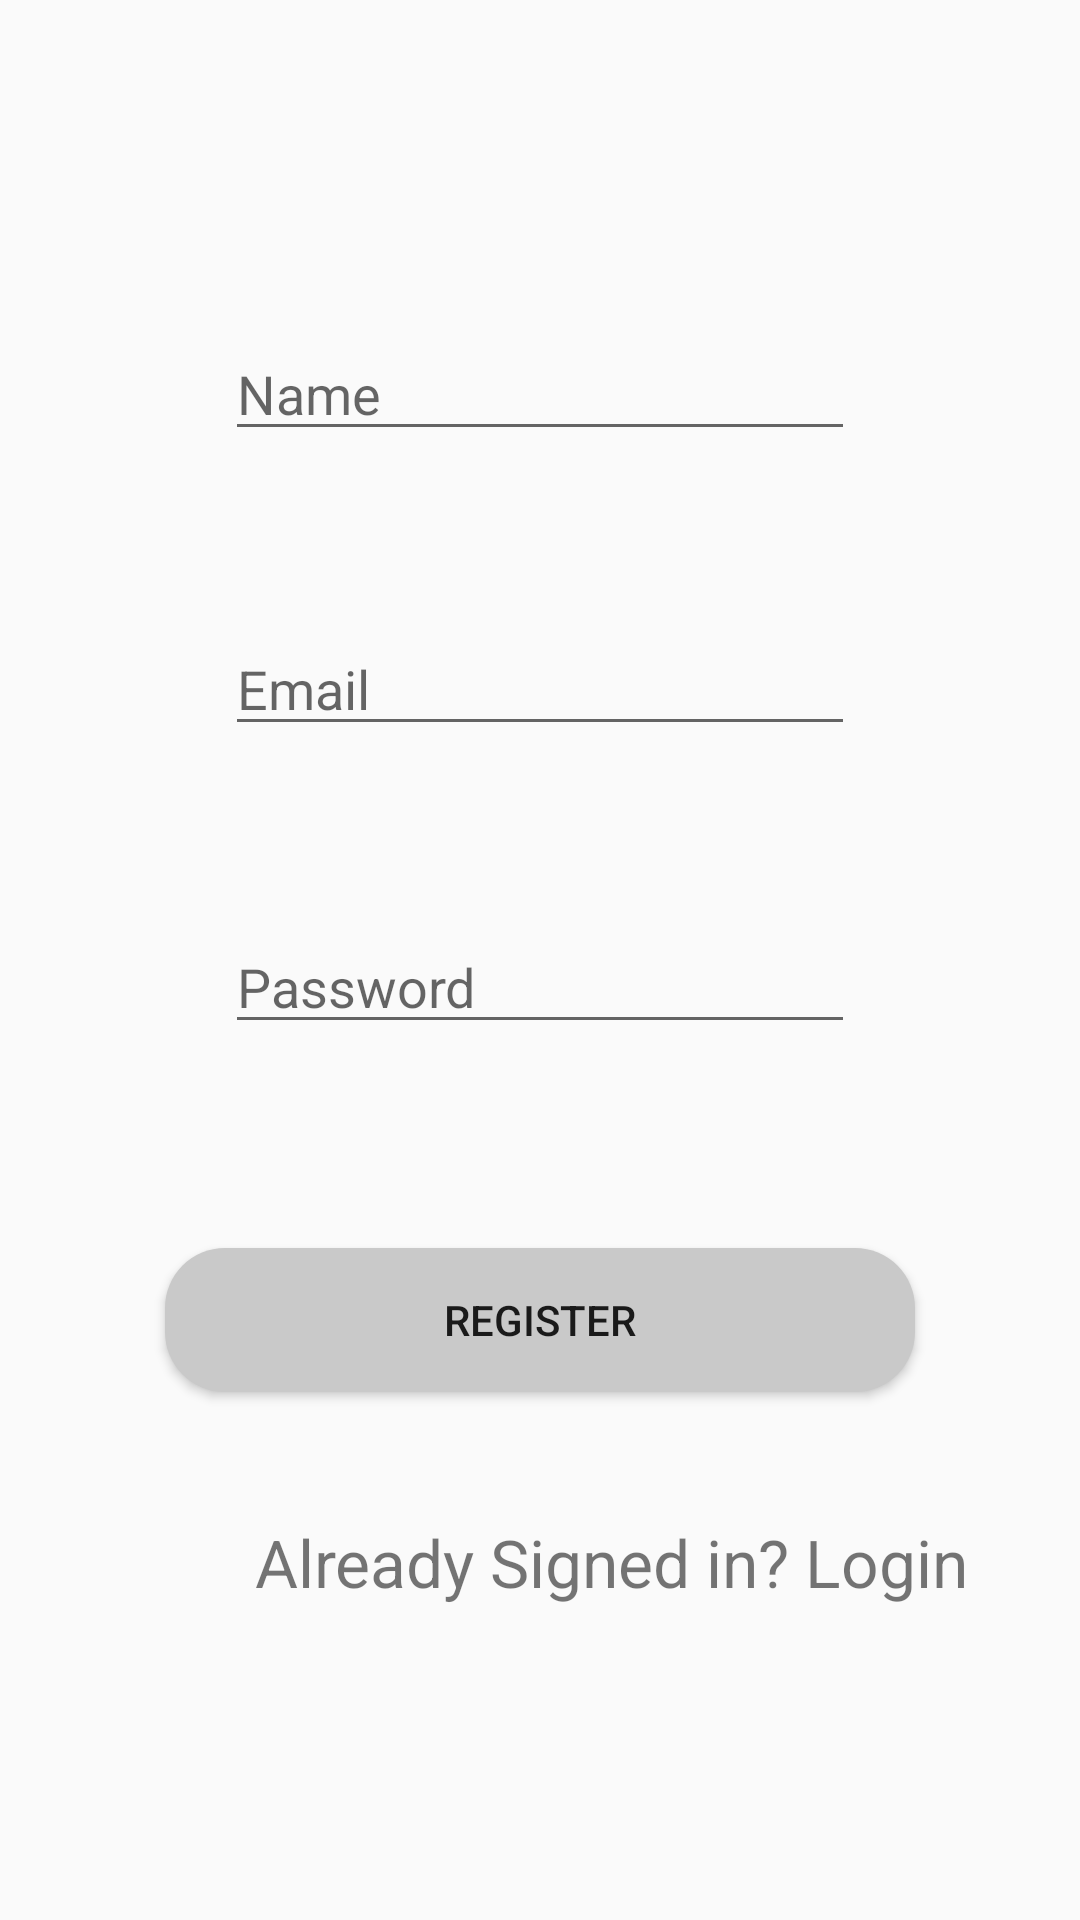

Here is an Android app screen rendered from its layout file. Give the layout XML and the strings, colors and styles it references.
<!-- AndroidManifest.xml: application theme AppTheme -->
<!-- res/layout/activity_registration.xml -->
<?xml version="1.0" encoding="utf-8"?>
<android.support.constraint.ConstraintLayout xmlns:android="http://schemas.android.com/apk/res/android"
    xmlns:app="http://schemas.android.com/apk/res-auto"
    xmlns:tools="http://schemas.android.com/tools"
    android:layout_width="match_parent"
    android:layout_height="match_parent"
    android:background="@drawable/bg_pattern"
    tools:context="com.example.angus.ea_project.RegistrationActivity">

    <EditText
        android:id="@+id/User_Name"
        android:layout_width="wrap_content"
        android:layout_height="wrap_content"
        android:layout_marginTop="109dp"
        android:ems="10"
        android:hint="Name"
        android:inputType="textPersonName"
        app:layout_constraintLeft_toLeftOf="@+id/User_Email"
        app:layout_constraintTop_toTopOf="parent"
        tools:layout_constraintLeft_creator="1"
        tools:layout_constraintTop_creator="1" />

    <EditText
        android:id="@+id/User_Email"
        android:layout_width="wrap_content"
        android:layout_height="wrap_content"
        android:layout_marginTop="57dp"
        android:ems="10"
        android:hint="Email"
        android:inputType="textPersonName"
        app:layout_constraintLeft_toLeftOf="parent"
        app:layout_constraintRight_toRightOf="parent"
        app:layout_constraintTop_toBottomOf="@+id/User_Name"
        tools:layout_constraintLeft_creator="1"
        tools:layout_constraintRight_creator="1"
        tools:layout_constraintTop_creator="1" />

    <EditText
        android:id="@+id/User_Password"
        android:layout_width="wrap_content"
        android:layout_height="wrap_content"
        android:layout_marginTop="58dp"
        android:ems="10"
        android:hint="Password"
        android:inputType="textPersonName"
        app:layout_constraintLeft_toLeftOf="@+id/User_Email"
        app:layout_constraintRight_toRightOf="@+id/User_Email"
        app:layout_constraintTop_toBottomOf="@+id/User_Email"
        tools:layout_constraintLeft_creator="1"
        tools:layout_constraintRight_creator="1"
        tools:layout_constraintTop_creator="1" />

    <Button
        android:id="@+id/User_Register"
        android:layout_width="0dp"
        android:layout_height="wrap_content"
        android:text="Register"
        android:background="@drawable/btn_rounded"
        tools:layout_constraintTop_creator="1"
        tools:layout_constraintRight_creator="1"
        app:layout_constraintRight_toRightOf="parent"
        android:layout_marginTop="68dp"
        app:layout_constraintTop_toBottomOf="@+id/User_Password"
        tools:layout_constraintLeft_creator="1"
        app:layout_constraintLeft_toLeftOf="parent"
        app:layout_constraintHorizontal_bias="0.498"
        android:layout_marginStart="55dp"
        android:layout_marginEnd="55dp" />

    <TextView
        android:id="@+id/User_Login"
        android:layout_width="wrap_content"
        android:layout_height="wrap_content"
        android:layout_marginLeft="30dp"
        android:layout_marginStart="30dp"
        android:layout_marginTop="42dp"
        android:text="Already Signed in? Login"
        android:textSize="22sp"
        app:layout_constraintLeft_toLeftOf="@+id/User_Register"
        app:layout_constraintTop_toBottomOf="@+id/User_Register"
        tools:layout_constraintLeft_creator="1"
        tools:layout_constraintTop_creator="1" />
</android.support.constraint.ConstraintLayout>
<!-- resources referenced by this layout -->
<resources>
  <!-- drawable btn_rounded (drawable) -->
  <?xml version="1.0" encoding="utf-8"?>
  <shape xmlns:android="http://schemas.android.com/apk/res/android"
      android:shape="rectangle">
      <solid android:color="#C9C9C9"/>
      <corners android:radius="20dp"/>
  
  </shape>
  <style name="AppTheme" parent="Theme.AppCompat.Light.DarkActionBar">
          
          <item name="colorPrimary">@color/colorPrimary</item>
          <item name="colorPrimaryDark">@color/colorPrimaryDark</item>
          <item name="colorAccent">@color/colorAccent</item>
          <item name="windowNoTitle">@color/colorAccent</item>
          <item name="windowActionBar">@color/colorAccent</item>
      </style>
  <color name="colorPrimary">#FFFFFF</color>
  <color name="colorPrimaryDark">#DEDEDE</color>
  <color name="colorAccent">#000000</color>
</resources>
